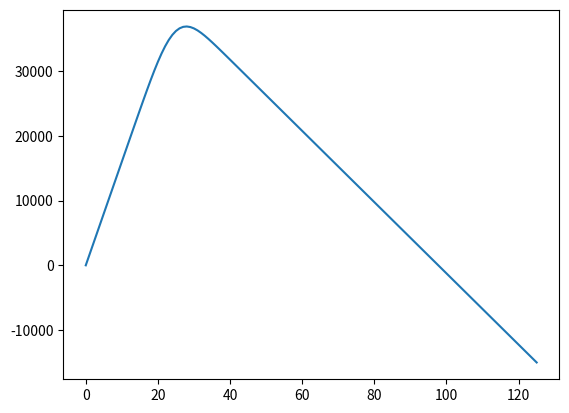

This figure's Python source:
#Task 1
import scipy
import numpy as np
import pandas as pd
import matplotlib.pyplot as plt

purchase_cost = 400
price = 2000
return_cost_price = 150
mean = 25
variance = 20

n = (mean**2)/(mean - variance)
p = mean/n

possible_order_sizes = range(int(n) + 1)

def expected_net_profit(order_size, n, p, 
    purchase_cost, price, return_cost_price):
    profit = 0
    for demand in possible_order_sizes:
        sold_items = min(order_size, demand)
        unsold_items = max(0, order_size - demand)
        probability = scipy.stats.binom.pmf(demand, n, p)
        revenue = sold_items * price
        cost = order_size * purchase_cost
        return_cost = unsold_items * return_cost_price
        sol = probability * (revenue - cost - return_cost)
        profit += sol
    return profit

profits = [expected_net_profit(order_size, n, p, purchase_cost, 
            price, return_cost_price) for order_size in possible_order_sizes]
optimal_order_size = possible_order_sizes[np.argmax(profits)]

print(f"Optimal order size: {optimal_order_size}")
print(f"Expected profit: {max(profits)}")



plt.plot(possible_order_sizes, profits)